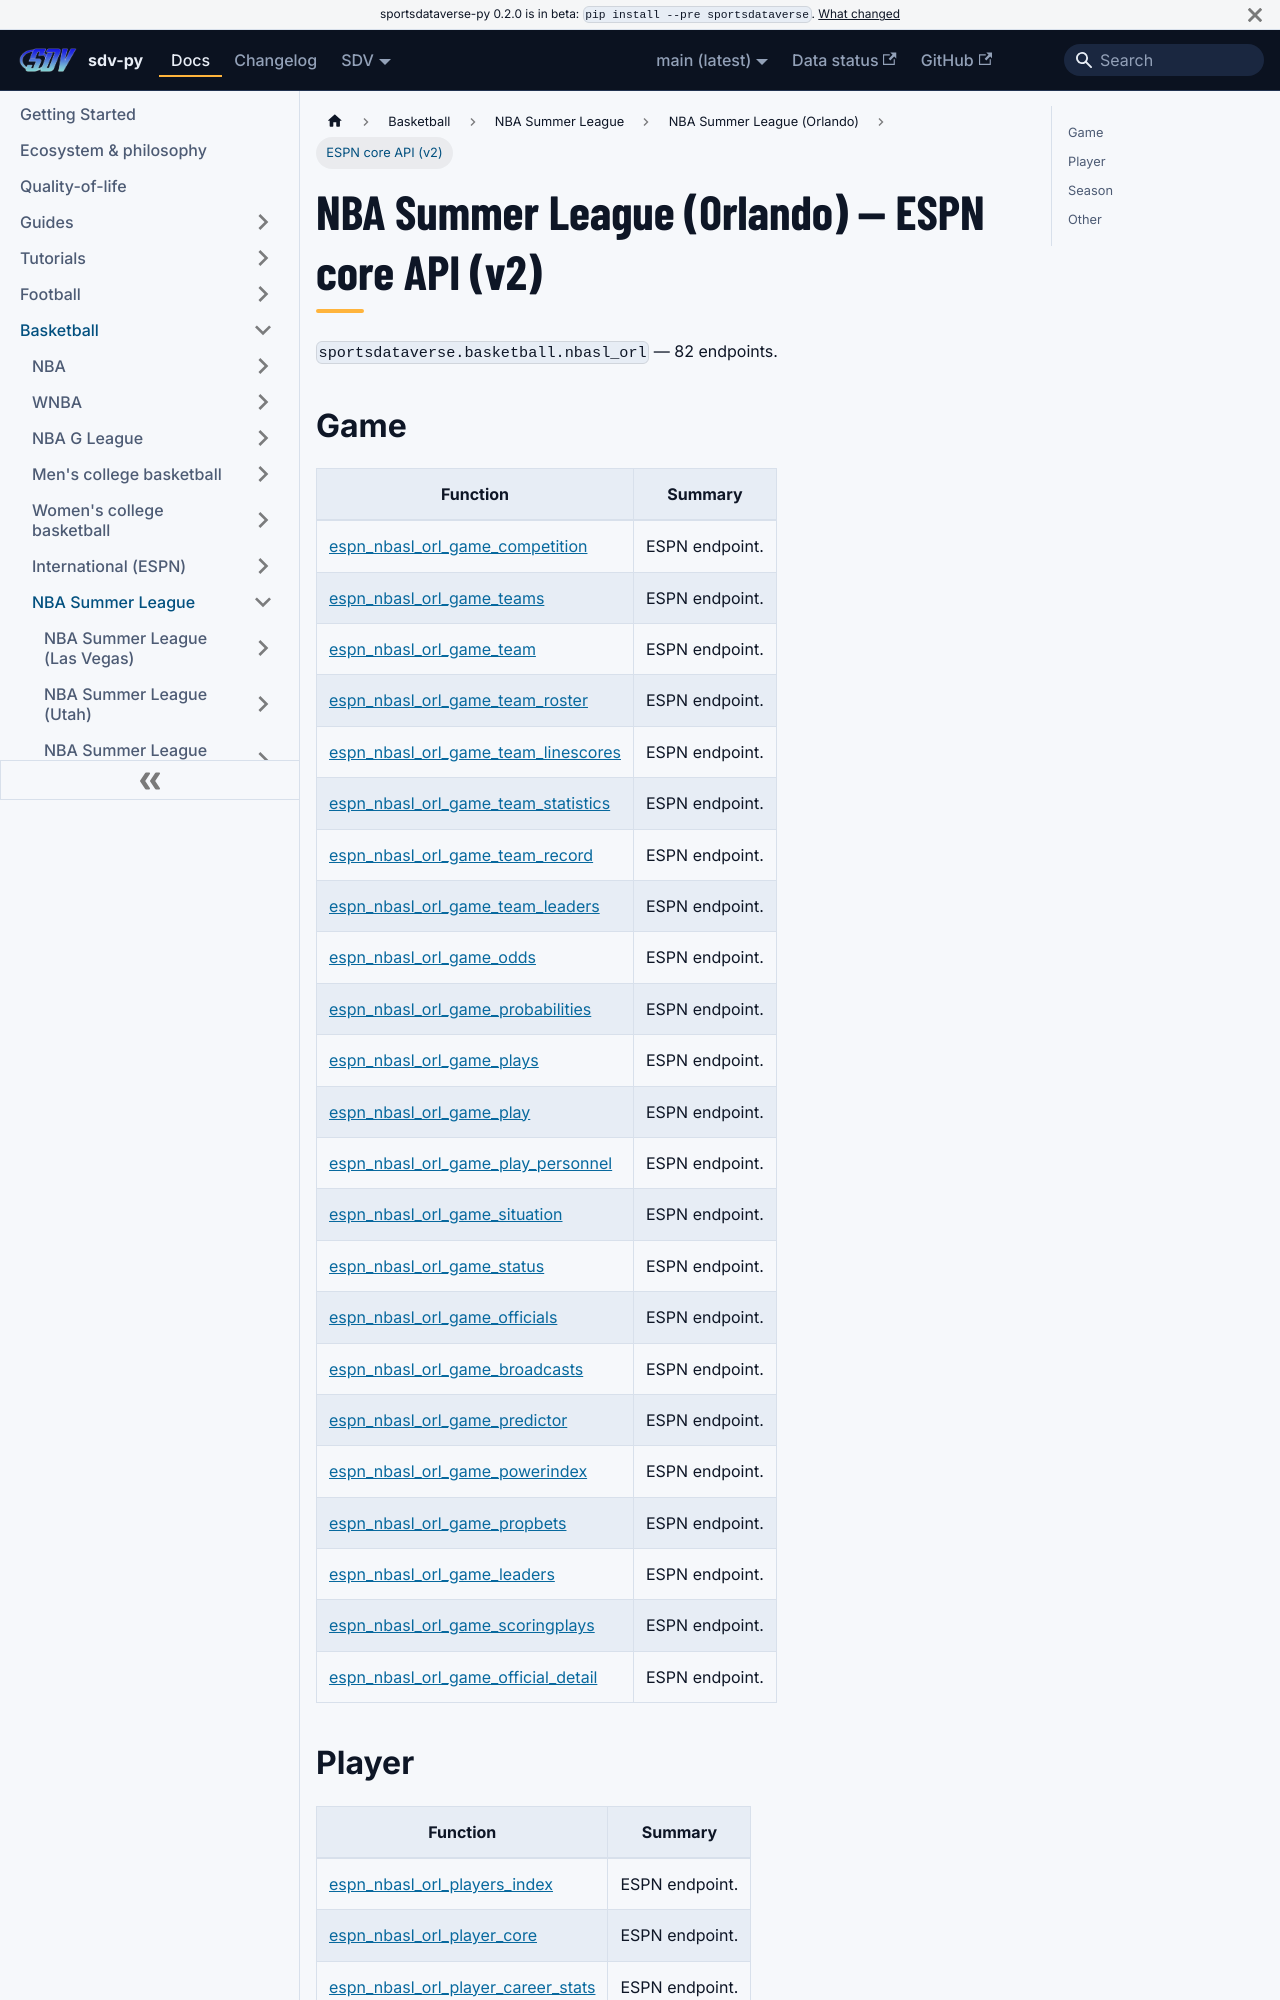

repository: sportsdataverse/sportsdataverse-py · page: docs/nbasl_orl/reference/core/index.html · generator: docusaurus

---
title: NBA Summer League (Orlando) — ESPN core API (v2)
sidebar_label: ESPN core API (v2)
description: "NBA Summer League (Orlando) — ESPN core API (v2) — endpoint reference in sdv-py, the SportsDataverse Python package."
sidebar_position: 22
toc_max_heading_level: 2
---
# NBA Summer League (Orlando) — ESPN core API (v2)

`sportsdataverse.basketball.nbasl_orl` — 82 endpoints.

## Game

| Function | Summary |
|---|---|
| [espn_nbasl_orl_game_competition](core/game.md#espn_nbasl_orl_game_competition) | ESPN endpoint. |
| [espn_nbasl_orl_game_teams](core/game.md#espn_nbasl_orl_game_teams) | ESPN endpoint. |
| [espn_nbasl_orl_game_team](core/game.md#espn_nbasl_orl_game_team) | ESPN endpoint. |
| [espn_nbasl_orl_game_team_roster](core/game.md#espn_nbasl_orl_game_team_roster) | ESPN endpoint. |
| [espn_nbasl_orl_game_team_linescores](core/game.md#espn_nbasl_orl_game_team_linescores) | ESPN endpoint. |
| [espn_nbasl_orl_game_team_statistics](core/game.md#espn_nbasl_orl_game_team_statistics) | ESPN endpoint. |
| [espn_nbasl_orl_game_team_record](core/game.md#espn_nbasl_orl_game_team_record) | ESPN endpoint. |
| [espn_nbasl_orl_game_team_leaders](core/game.md#espn_nbasl_orl_game_team_leaders) | ESPN endpoint. |
| [espn_nbasl_orl_game_odds](core/game.md#espn_nbasl_orl_game_odds) | ESPN endpoint. |
| [espn_nbasl_orl_game_probabilities](core/game.md#espn_nbasl_orl_game_probabilities) | ESPN endpoint. |
| [espn_nbasl_orl_game_plays](core/game.md#espn_nbasl_orl_game_plays) | ESPN endpoint. |
| [espn_nbasl_orl_game_play](core/game.md#espn_nbasl_orl_game_play) | ESPN endpoint. |
| [espn_nbasl_orl_game_play_personnel](core/game.md#espn_nbasl_orl_game_play_personnel) | ESPN endpoint. |
| [espn_nbasl_orl_game_situation](core/game.md#espn_nbasl_orl_game_situation) | ESPN endpoint. |
| [espn_nbasl_orl_game_status](core/game.md#espn_nbasl_orl_game_status) | ESPN endpoint. |
| [espn_nbasl_orl_game_officials](core/game.md#espn_nbasl_orl_game_officials) | ESPN endpoint. |
| [espn_nbasl_orl_game_broadcasts](core/game.md#espn_nbasl_orl_game_broadcasts) | ESPN endpoint. |
| [espn_nbasl_orl_game_predictor](core/game.md#espn_nbasl_orl_game_predictor) | ESPN endpoint. |
| [espn_nbasl_orl_game_powerindex](core/game.md#espn_nbasl_orl_game_powerindex) | ESPN endpoint. |
| [espn_nbasl_orl_game_propbets](core/game.md#espn_nbasl_orl_game_propbets) | ESPN endpoint. |
| [espn_nbasl_orl_game_leaders](core/game.md#espn_nbasl_orl_game_leaders) | ESPN endpoint. |
| [espn_nbasl_orl_game_scoringplays](core/game.md#espn_nbasl_orl_game_scoringplays) | ESPN endpoint. |
| [espn_nbasl_orl_game_official_detail](core/game.md#espn_nbasl_orl_game_official_detail) | ESPN endpoint. |
